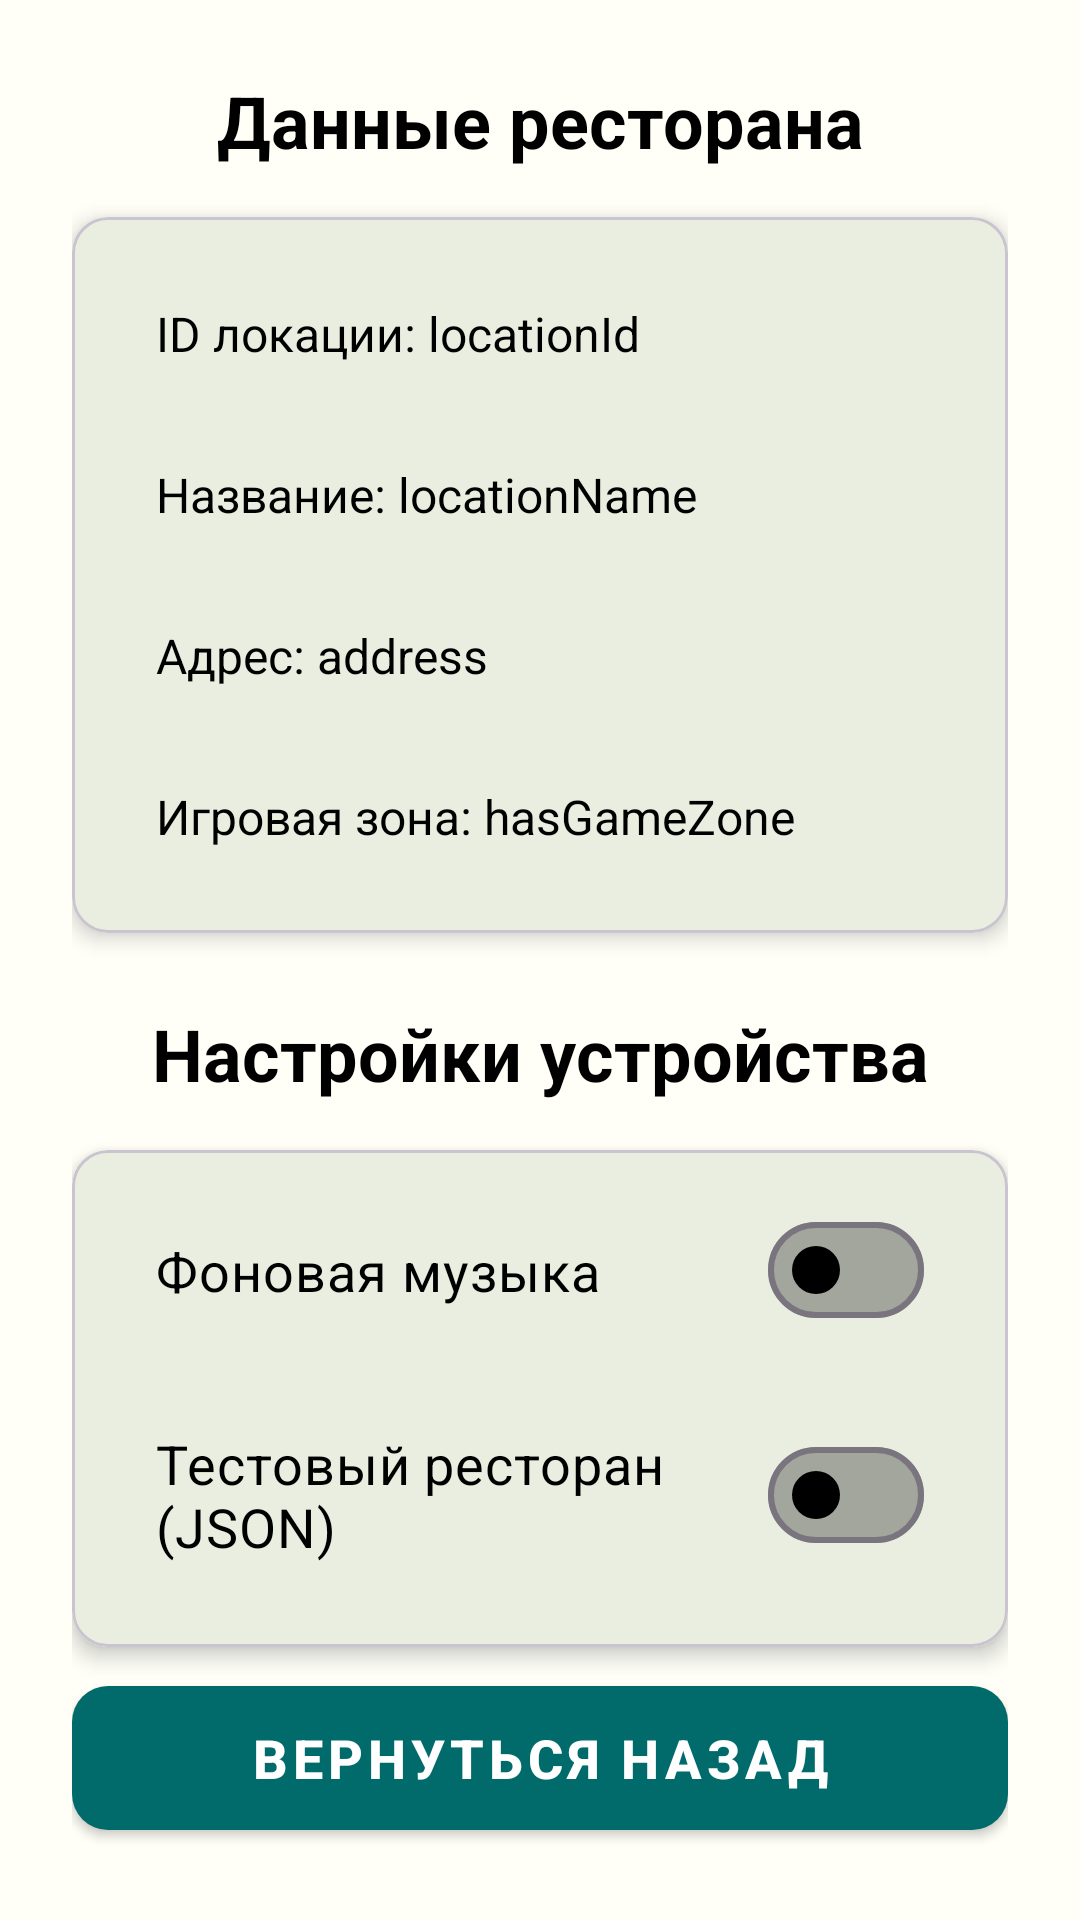

Android layout source for this screen:
<!-- AndroidManifest.xml: application theme Theme.EatMeApp -->
<!-- res/layout/activity_admin.xml -->
<?xml version="1.0" encoding="utf-8"?>
<androidx.constraintlayout.widget.ConstraintLayout xmlns:android="http://schemas.android.com/apk/res/android"
    xmlns:app="http://schemas.android.com/apk/res-auto"
    android:layout_width="match_parent"
    android:layout_height="match_parent"
    android:background="#FFFFF8"
    android:padding="24dp">


    <TextView
        android:id="@+id/textView_text1"
        android:layout_width="wrap_content"
        android:layout_height="wrap_content"
        android:text="Данные ресторана"
        android:textColor="#000000"
        android:textSize="24sp"
        android:textStyle="bold"
        app:layout_constraintEnd_toEndOf="parent"
        app:layout_constraintStart_toStartOf="parent"
        app:layout_constraintTop_toTopOf="parent" />

    <com.google.android.material.card.MaterialCardView
        android:id="@+id/card_restaurant_info"
        android:layout_width="match_parent"
        android:layout_height="wrap_content"
        android:layout_marginTop="16dp"
        app:cardCornerRadius="12dp"
        app:cardElevation="4dp"
        app:layout_constraintEnd_toEndOf="parent"
        app:layout_constraintStart_toStartOf="parent"
        app:layout_constraintTop_toBottomOf="@+id/textView_text1">

        <LinearLayout
            android:layout_width="match_parent"
            android:layout_height="wrap_content"
            android:background="#EAEEE0"
            android:orientation="vertical"
            android:padding="16dp">

            <TextView
                android:id="@+id/locationId"
                android:layout_width="match_parent"
                android:layout_height="wrap_content"
                android:layout_marginBottom="8dp"
                android:background="@drawable/bg_holder_category"
                android:padding="12dp"
                android:text="ID локации: locationId"
                android:textColor="#000000"
                android:textSize="16sp" />

            <TextView
                android:id="@+id/locationName"
                android:layout_width="match_parent"
                android:layout_height="wrap_content"
                android:layout_marginBottom="8dp"
                android:background="@drawable/bg_holder_category"
                android:padding="12dp"
                android:text="Название: locationName"
                android:textColor="#000000"
                android:textSize="16sp" />

            <TextView
                android:id="@+id/locationAddress"
                android:layout_width="match_parent"
                android:layout_height="wrap_content"
                android:layout_marginBottom="8dp"
                android:background="@drawable/bg_holder_category"
                android:padding="12dp"
                android:text="Адрес: address"
                android:textColor="#000000"
                android:textSize="16sp" />

            <TextView
                android:id="@+id/hasGameZone"
                android:layout_width="match_parent"
                android:layout_height="wrap_content"
                android:background="@drawable/bg_holder_category"
                android:padding="12dp"
                android:text="Игровая зона: hasGameZone"
                android:textColor="#000000"
                android:textSize="16sp" />

        </LinearLayout>
    </com.google.android.material.card.MaterialCardView>

    <TextView
        android:id="@+id/textView_text2"
        android:layout_width="wrap_content"
        android:layout_height="wrap_content"
        android:layout_marginTop="24dp"
        android:text="Настройки устройства"
        android:textColor="#000000"
        android:textSize="24sp"
        android:textStyle="bold"
        app:layout_constraintEnd_toEndOf="parent"
        app:layout_constraintStart_toStartOf="parent"
        app:layout_constraintTop_toBottomOf="@+id/card_restaurant_info" />

    <com.google.android.material.card.MaterialCardView
        android:id="@+id/card_settings"
        android:layout_width="match_parent"
        android:layout_height="wrap_content"
        android:layout_marginTop="16dp"
        app:cardCornerRadius="12dp"
        app:cardElevation="4dp"
        app:layout_constraintEnd_toEndOf="parent"
        app:layout_constraintStart_toStartOf="parent"
        app:layout_constraintTop_toBottomOf="@+id/textView_text2">

        <LinearLayout
            android:layout_width="match_parent"
            android:layout_height="wrap_content"
            android:background="#EAEEE0"
            android:orientation="vertical"
            android:padding="16dp">

            <com.google.android.material.materialswitch.MaterialSwitch
                android:id="@+id/switch_music"
                style="@style/AdminSwitchStyle"
                android:layout_width="match_parent"
                android:layout_height="wrap_content"
                android:layout_marginBottom="16dp"
                android:background="@drawable/bg_holder_category"
                android:checked="false"
                android:padding="12dp"
                android:text="Фоновая музыка"
                android:textColor="#000000"
                android:textSize="18sp"
                app:showMotionSpec="@null"
                app:thumbTint="#000000"
                app:trackTint="#4D000000" />

            <com.google.android.material.materialswitch.MaterialSwitch
                android:id="@+id/switch_repository"
                style="@style/AdminSwitchStyle"
                android:layout_width="match_parent"
                android:layout_height="wrap_content"
                android:background="@drawable/bg_holder_category"
                android:checked="false"
                android:padding="12dp"
                android:text="Тестовый ресторан (JSON)"
                android:textColor="#000000"
                android:textSize="18sp"
                app:showMotionSpec="@null"
                app:thumbTint="#000000"
                app:trackTint="#4D000000" />

        </LinearLayout>
    </com.google.android.material.card.MaterialCardView>

    <com.google.android.material.button.MaterialButton
        android:id="@+id/btn_back"
        style="@style/Widget.MaterialComponents.Button"
        android:layout_width="0dp"
        android:layout_height="60dp"
        android:layout_marginTop="32dp"
        android:text="Вернуться назад"
        android:textColor="@android:color/white"
        android:textSize="18sp"
        android:textStyle="bold"
        app:backgroundTint="#016A6B"
        app:cornerRadius="12dp"
        app:layout_constraintBottom_toBottomOf="parent"
        app:layout_constraintEnd_toEndOf="parent"
        app:layout_constraintStart_toStartOf="parent"
        app:layout_constraintTop_toBottomOf="@+id/card_settings"
        app:layout_constraintVertical_bias="1.0"
        app:rippleColor="@android:color/white" />

</androidx.constraintlayout.widget.ConstraintLayout>
<!-- resources referenced by this layout -->
<resources>
  <!-- drawable bg_holder_category (drawable) -->
  <?xml version="1.0" encoding="utf-8"?>
  <selector xmlns:android="http://schemas.android.com/apk/res/android">
      <item android:state_selected="true">
          <shape android:shape="rectangle">
              <solid android:color="#305E1D" /> 
              <solid android:textColor="#FFFFFF" /> 
              <corners android:radius="12dp" />
          </shape>
      </item>
      <item>
          <shape android:shape="rectangle">
              <solid android:color="#EAEEE0" /> 
              <corners android:radius="12dp" />
          </shape>
      </item>
  </selector>
  <style name="Theme.EatMeApp" parent="Base.Theme.EatMeApp" />
  <style name="Base.Theme.EatMeApp" parent="Theme.Material3.DayNight.NoActionBar">
          
          
      </style>
</resources>
